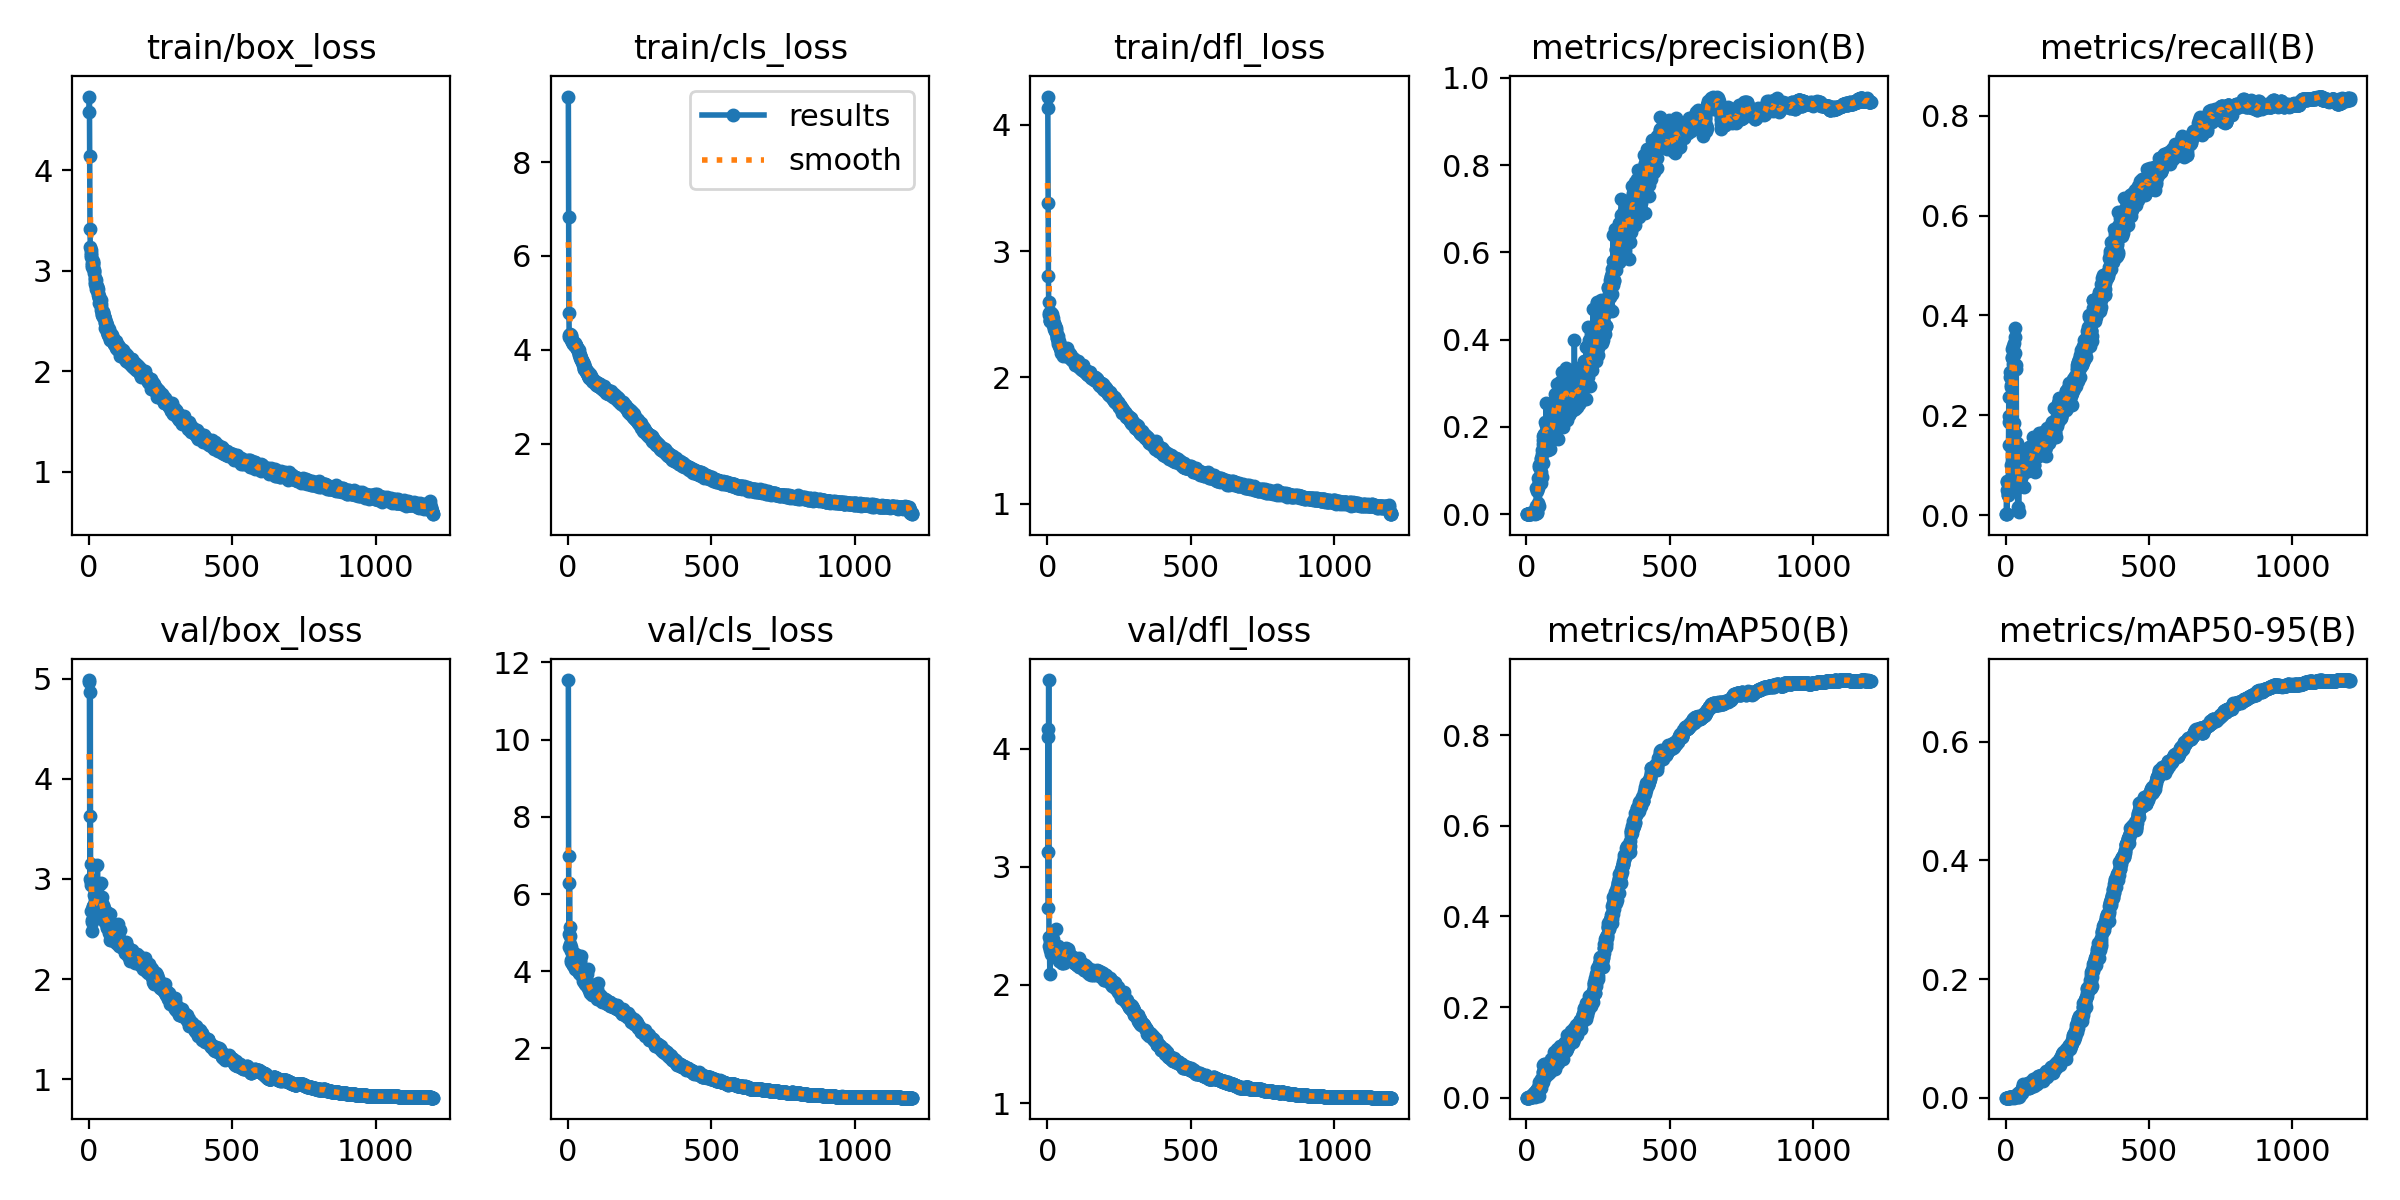

Data behind this chart, as committed beside it:
epoch, time, train/box_loss, train/cls_loss, train/dfl_loss, metrics/precision(B), metrics/recall(B), metrics/mAP50(B), metrics/mAP50-95(B), val/box_loss, val/cls_loss, val/dfl_loss, lr/pg0, lr/pg1, lr/pg2
1, 10.93, 4.579, 9.393, 4.222, 1e-05, 0.00213, 1e-05, 0, 4.971, 11.54, 4.167, 0.003278, 0.003278, 0.003278
2, 20.1, 4.736, 6.821, 4.13, 2e-05, 0.00213, 1e-05, 0, 4.987, 6.976, 4.095, 0.006606, 0.006606, 0.006606
3, 29.37, 4.141, 4.78, 3.381, 0.00042, 0.05106, 0.00023, 7e-05, 3.627, 4.968, 3.122, 0.009928, 0.009928, 0.009928
4, 38.44, 3.42, 4.328, 2.804, 0.0005, 0.06596, 0.00028, 7e-05, 3.002, 4.621, 2.654, 0.009975, 0.009975, 0.009975
5, 47.22, 3.238, 4.268, 2.6, 0.00103, 0.00213, 0.00054, 5e-05, 4.864, 6.294, 4.581, 0.009967, 0.009967, 0.009967
6, 56.36, 3.211, 4.269, 2.506, 0.00045, 0.06809, 0.00025, 5e-05, 2.941, 5.136, 2.406, 0.009959, 0.009959, 0.009959
7, 65.41, 3.157, 4.283, 2.495, 0.0003, 0.04043, 0.00017, 4e-05, 2.965, 4.909, 2.331, 0.00995, 0.00995, 0.00995
8, 74.11, 3.18, 4.329, 2.446, 0.0003, 0.04043, 0.00017, 4e-05, 3.15, 4.699, 2.309, 0.009942, 0.009942, 0.009942
9, 82.84, 3.134, 4.302, 2.444, 0.00032, 0.04681, 0.00019, 4e-05, 2.677, 4.517, 2.089, 0.009934, 0.009934, 0.009934
10, 91.55, 3.039, 4.321, 2.451, 0.00099, 0.1404, 0.00061, 0.00015, 2.482, 4.302, 2.295, 0.009926, 0.009926, 0.009926
11, 100.6, 3.078, 4.268, 2.518, 0.00165, 0.2362, 0.00257, 0.00076, 2.574, 4.248, 2.372, 0.009917, 0.009917, 0.009917
12, 109.9, 3.061, 4.214, 2.495, 0.00134, 0.1979, 0.00087, 0.00022, 2.59, 4.625, 2.314, 0.009909, 0.009909, 0.009909
13, 118.9, 3.079, 4.218, 2.507, 0.00129, 0.1872, 0.00145, 0.00029, 2.723, 4.254, 2.261, 0.009901, 0.009901, 0.009901
14, 127.6, 3.084, 4.193, 2.495, 0.00195, 0.2872, 0.00253, 0.00094, 2.669, 4.222, 2.339, 0.009893, 0.009893, 0.009893
15, 136.7, 3.102, 4.173, 2.505, 0.00183, 0.2766, 0.00195, 0.0004, 2.722, 4.241, 2.364, 0.009884, 0.009884, 0.009884
16, 145.6, 3.054, 4.17, 2.454, 0.00155, 0.2362, 0.0023, 0.00056, 2.732, 4.16, 2.369, 0.009876, 0.009876, 0.009876
17, 154.7, 3.003, 4.145, 2.467, 0.00177, 0.2617, 0.0029, 0.00059, 2.706, 4.155, 2.32, 0.009868, 0.009868, 0.009868
18, 163.5, 3.013, 4.118, 2.478, 0.00182, 0.2766, 0.0023, 0.00057, 2.74, 4.337, 2.352, 0.00986, 0.00986, 0.00986
19, 172.3, 2.976, 4.137, 2.47, 0.00169, 0.1, 0.00096, 0.00026, 2.84, 4.476, 2.393, 0.009851, 0.009851, 0.009851
20, 181.3, 2.924, 4.124, 2.438, 0.00187, 0.2575, 0.00267, 0.00059, 2.749, 4.277, 2.361, 0.009843, 0.009843, 0.009843
21, 190.3, 2.894, 4.131, 2.415, 0.00219, 0.3319, 0.00434, 0.00084, 2.732, 4.18, 2.337, 0.009835, 0.009835, 0.009835
22, 199.7, 2.929, 4.145, 2.429, 0.00207, 0.3149, 0.00388, 0.00086, 2.734, 4.205, 2.33, 0.009827, 0.009827, 0.009827
23, 208.7, 2.87, 4.082, 2.402, 0.0021, 0.317, 0.00763, 0.0014, 2.756, 4.161, 2.342, 0.009819, 0.009819, 0.009819
24, 217.9, 2.906, 4.144, 2.42, 0.00222, 0.3383, 0.00881, 0.00179, 2.666, 4.186, 2.247, 0.00981, 0.00981, 0.00981
25, 226.9, 2.82, 4.087, 2.381, 0.0021, 0.317, 0.00643, 0.00112, 2.748, 4.059, 2.292, 0.009802, 0.009802, 0.009802
26, 236, 2.847, 4.082, 2.397, 0.002, 0.3021, 0.00511, 0.00116, 2.865, 4.161, 2.266, 0.009794, 0.009794, 0.009794
27, 244.8, 2.839, 4.084, 2.368, 0.00212, 0.317, 0.00572, 0.00098, 2.813, 4.105, 2.276, 0.009786, 0.009786, 0.009786
28, 253.5, 2.852, 4.098, 2.404, 0.0027, 0.3021, 0.01014, 0.00208, 2.755, 4.109, 2.266, 0.009777, 0.009777, 0.009777
29, 262.4, 2.813, 4.09, 2.376, 0.00227, 0.3447, 0.01215, 0.0024, 2.715, 4.131, 2.236, 0.009769, 0.009769, 0.009769
30, 271.5, 2.82, 4.037, 2.391, 0.00121, 0.1851, 0.00121, 0.00026, 3.137, 4.413, 2.47, 0.009761, 0.009761, 0.009761
31, 280.4, 2.821, 4.049, 2.355, 0.00248, 0.3745, 0.01217, 0.00266, 2.744, 4.039, 2.258, 0.009753, 0.009753, 0.009753
32, 289.6, 2.781, 4.015, 2.356, 0.0022, 0.3255, 0.00813, 0.00169, 2.811, 4.054, 2.279, 0.009744, 0.009744, 0.009744
33, 298.4, 2.759, 4.018, 2.316, 0.00235, 0.3574, 0.01039, 0.00194, 2.743, 4.129, 2.262, 0.009736, 0.009736, 0.009736
34, 307.1, 2.752, 4.003, 2.331, 0.01819, 0.1638, 0.01393, 0.0025, 2.741, 4.088, 2.257, 0.009728, 0.009728, 0.009728
35, 316.5, 2.679, 3.972, 2.31, 0.06069, 0.07872, 0.01477, 0.00281, 2.795, 4.014, 2.258, 0.00972, 0.00972, 0.00972
36, 325.8, 2.729, 3.997, 2.325, 0.00252, 0.2936, 0.00911, 0.00217, 2.939, 4.146, 2.333, 0.009711, 0.009711, 0.009711
37, 334.7, 2.73, 4.002, 2.284, 0.004, 0.3, 0.0173, 0.00365, 2.781, 4.038, 2.232, 0.009703, 0.009703, 0.009703
38, 343.8, 2.691, 3.905, 2.261, 0.05375, 0.08085, 0.01814, 0.00369, 2.757, 3.965, 2.237, 0.009695, 0.009695, 0.009695
39, 353.2, 2.689, 3.89, 2.295, 0.02493, 0.1447, 0.02181, 0.00479, 2.785, 4.121, 2.267, 0.009687, 0.009687, 0.009687
40, 362.5, 2.689, 3.896, 2.287, 0.05929, 0.1234, 0.01912, 0.00401, 2.713, 3.937, 2.205, 0.009678, 0.009678, 0.009678
41, 371.6, 2.668, 3.87, 2.27, 0.08309, 0.05745, 0.01893, 0.00357, 2.778, 4.299, 2.234, 0.00967, 0.00967, 0.00967
42, 380.8, 2.709, 3.899, 2.276, 0.06638, 0.01702, 0.00826, 0.00173, 2.962, 4.239, 2.311, 0.009662, 0.009662, 0.009662
43, 389.8, 2.615, 3.827, 2.241, 0.1131, 0.07021, 0.02848, 0.00631, 2.692, 4.056, 2.227, 0.009654, 0.009654, 0.009654
44, 399, 2.637, 3.822, 2.236, 0.1086, 0.09149, 0.03511, 0.00711, 2.735, 3.959, 2.236, 0.009645, 0.009645, 0.009645
45, 407.9, 2.576, 3.805, 2.23, 0.01854, 0.00638, 0.00333, 0.00111, 2.818, 4.391, 2.236, 0.009637, 0.009637, 0.009637
46, 417, 2.562, 3.785, 2.23, 0.08564, 0.05745, 0.02065, 0.00575, 2.737, 4.042, 2.267, 0.009629, 0.009629, 0.009629
47, 426.1, 2.596, 3.756, 2.233, 0.08136, 0.09362, 0.02849, 0.00639, 2.658, 3.869, 2.203, 0.009621, 0.009621, 0.009621
48, 435.3, 2.591, 3.787, 2.196, 0.1057, 0.0617, 0.02508, 0.00502, 2.742, 4.067, 2.207, 0.009612, 0.009612, 0.009612
49, 444.3, 2.59, 3.774, 2.247, 0.07071, 0.06809, 0.02147, 0.00522, 2.7, 4.045, 2.226, 0.009604, 0.009604, 0.009604
50, 453.2, 2.544, 3.74, 2.209, 0.1277, 0.08511, 0.04029, 0.00932, 2.706, 3.9, 2.184, 0.009596, 0.009596, 0.009596
51, 462.2, 2.569, 3.671, 2.203, 0.09556, 0.1192, 0.0316, 0.00634, 2.684, 3.887, 2.208, 0.009588, 0.009588, 0.009588
52, 471.1, 2.552, 3.713, 2.191, 0.1267, 0.07447, 0.02867, 0.00788, 2.707, 3.846, 2.186, 0.009579, 0.009579, 0.009579
53, 479.9, 2.545, 3.735, 2.221, 0.1373, 0.1021, 0.03907, 0.01048, 2.644, 3.746, 2.273, 0.009571, 0.009571, 0.009571
54, 489, 2.547, 3.691, 2.22, 0.08499, 0.06146, 0.03225, 0.00808, 2.665, 3.865, 2.245, 0.009563, 0.009563, 0.009563
55, 497.9, 2.522, 3.642, 2.205, 0.1473, 0.08298, 0.04298, 0.01195, 2.619, 3.739, 2.192, 0.009555, 0.009555, 0.009555
56, 506.9, 2.478, 3.587, 2.172, 0.1165, 0.1021, 0.03363, 0.00747, 2.567, 3.752, 2.241, 0.009546, 0.009546, 0.009546
57, 515.8, 2.436, 3.585, 2.198, 0.1613, 0.09362, 0.05767, 0.01583, 2.575, 3.729, 2.2, 0.009538, 0.009538, 0.009538
58, 524.7, 2.494, 3.64, 2.193, 0.18, 0.08085, 0.05675, 0.01321, 2.619, 3.671, 2.185, 0.00953, 0.00953, 0.00953
59, 533.5, 2.476, 3.586, 2.199, 0.1693, 0.1149, 0.07161, 0.01966, 2.568, 3.715, 2.265, 0.009522, 0.009522, 0.009522
60, 542.6, 2.491, 3.606, 2.211, 0.1839, 0.08437, 0.04846, 0.01322, 2.616, 3.768, 2.257, 0.009513, 0.009513, 0.009513
... 1,140 more rows
